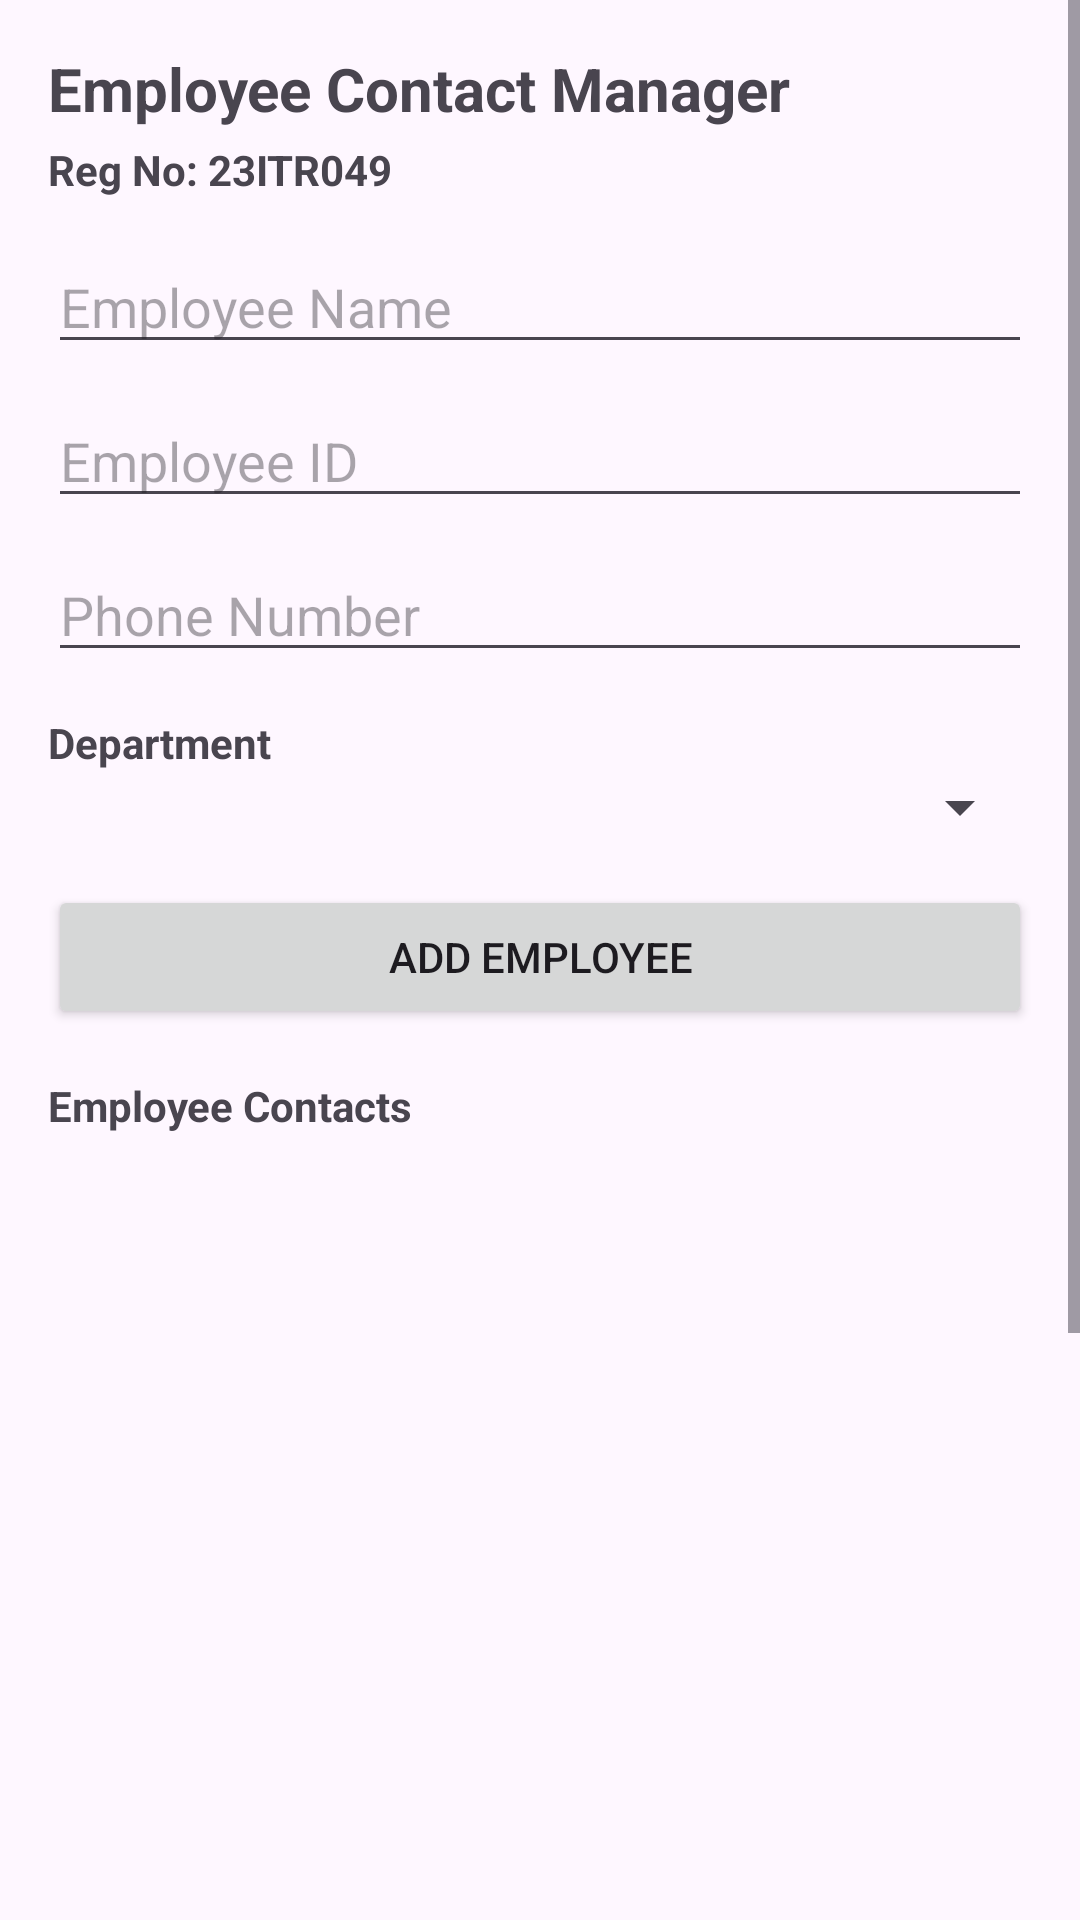

Produce the Android XML layout that renders to this screen, including the resource entries it uses.
<!-- AndroidManifest.xml: application theme Theme.EmployeeContactManagerApp -->
<!-- res/layout/activity_main.xml -->
<?xml version="1.0" encoding="utf-8"?>
<ScrollView xmlns:android="http://schemas.android.com/apk/res/android"
    android:layout_width="match_parent"
    android:layout_height="match_parent">

    <LinearLayout
        android:layout_width="match_parent"
        android:layout_height="wrap_content"
        android:padding="16dp"
        android:orientation="vertical">

        <TextView
            android:layout_width="wrap_content"
            android:layout_height="wrap_content"
            android:text="Employee Contact Manager"
            android:textSize="20sp"
            android:textStyle="bold"/>

        <TextView
            android:layout_width="wrap_content"
            android:layout_height="wrap_content"
            android:text="Reg No: 23ITR049"
            android:textStyle="bold"
            android:layout_marginTop="4dp"
            android:layout_marginBottom="14dp"/>

        <EditText
            android:id="@+id/etEmpName"
            android:layout_width="match_parent"
            android:layout_height="wrap_content"
            android:hint="Employee Name"
            android:inputType="textPersonName"/>

        <EditText
            android:id="@+id/etEmpId"
            android:layout_width="match_parent"
            android:layout_height="wrap_content"
            android:hint="Employee ID"
            android:inputType="text"
            android:layout_marginTop="10dp"/>

        <EditText
            android:id="@+id/etEmpPhone"
            android:layout_width="match_parent"
            android:layout_height="wrap_content"
            android:hint="Phone Number"
            android:inputType="phone"
            android:layout_marginTop="10dp"/>

        <TextView
            android:layout_width="wrap_content"
            android:layout_height="wrap_content"
            android:text="Department"
            android:textStyle="bold"
            android:layout_marginTop="14dp"/>

        <Spinner
            android:id="@+id/spDepartment"
            android:layout_width="match_parent"
            android:layout_height="wrap_content"/>

        <Button
            android:id="@+id/btnAddEmployee"
            android:layout_width="match_parent"
            android:layout_height="wrap_content"
            android:text="Add Employee"
            android:layout_marginTop="14dp"/>

        <TextView
            android:layout_width="wrap_content"
            android:layout_height="wrap_content"
            android:text="Employee Contacts"
            android:textStyle="bold"
            android:layout_marginTop="16dp"
            android:layout_marginBottom="8dp"/>

        <androidx.recyclerview.widget.RecyclerView
            android:id="@+id/rvEmployees"
            android:layout_width="match_parent"
            android:layout_height="520dp" />

    </LinearLayout>
</ScrollView>
<!-- resources referenced by this layout -->
<resources>
  <style name="Theme.EmployeeContactManagerApp" parent="Base.Theme.EmployeeContactManagerApp" />
  <style name="Base.Theme.EmployeeContactManagerApp" parent="Theme.Material3.DayNight.NoActionBar">
          
          
      </style>
</resources>
